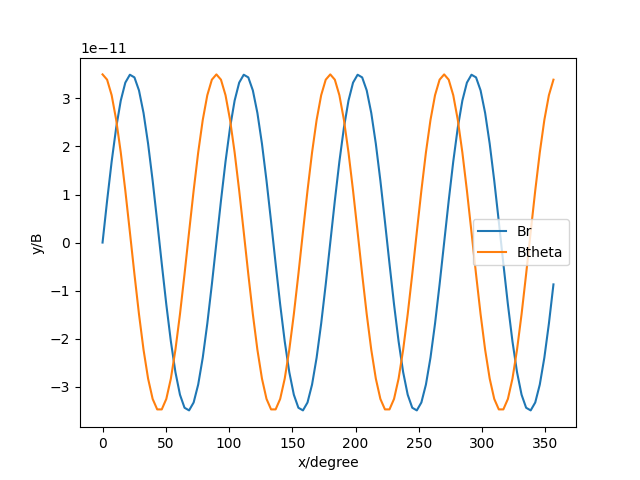

Data behind this chart, as committed beside it:
Br, Btheta
1.220053439429357e-22, 3.500157611201702e-11
8.704734117813871e-12, 3.390193714502432e-11
1.6862517689635236e-11, 3.067211461674029e-11
2.396076710130301e-11, 2.5515050227170197e-11
2.955347320910759e-11, 1.8754781382339436e-11
3.3289225738073286e-11, 1.0816080724504289e-11
3.4933293675332324e-11, 2.1977660880499677e-12
3.43823742710237e-11, -6.5586420900462126e-12
3.167108391231037e-11, -1.4902946494160247e-11
2.6969783014665992e-11, -2.2310843843488766e-11
2.0573871642557743e-11, -2.831686878169761e-11
1.2885228429091151e-11, -3.2543640770699854e-11
4.3869590513695045e-12, -3.4725576260872536e-11
-4.3869590513332055e-12, -3.4725576260983695e-11
-1.2885228429222243e-11, -3.254364077086841e-11
-2.0573871642484047e-11, -2.8316868781725862e-11
-2.696978301444798e-11, -2.231084384346797e-11
-3.167108391229602e-11, -1.4902946494186335e-11
-3.4382374269713266e-11, -6.558642092508542e-12
-3.493329367437085e-11, 2.197766085491227e-12
-3.32892257380216e-11, 1.0816080724559353e-11
-2.9553473209107025e-11, 1.8754781382250766e-11
-2.3960767101326013e-11, 2.5515050227118653e-11
-1.6862517692158247e-11, 3.067211461665501e-11
-8.704734120331751e-12, 3.3901937144766444e-11
5.62868273202004e-27, 3.500157611206996e-11
8.704734117585574e-12, 3.390193714495911e-11
1.6862517689193373e-11, 3.0672114616839467e-11
2.3960767101120494e-11, 2.551505022717132e-11
2.955347320890603e-11, 1.875478138231945e-11
3.3289225737850884e-11, 1.0816080724719188e-11
3.493329367513011e-11, 2.1977660879841272e-12
3.438237427085719e-11, -6.558642090077562e-12
3.167108391205307e-11, -1.490294649418871e-11
2.696978301426741e-11, -2.231084384335731e-11
2.0573871642334123e-11, -2.8316868781571948e-11
1.2885228428677919e-11, -3.254364077052976e-11
4.386959051162982e-12, -3.472557626085562e-11
-4.386959051282682e-12, -3.4725576260790994e-11
-1.2885228429363809e-11, -3.254364077065057e-11
-2.057387164276786e-11, -2.831686878158853e-11
-2.696978301445088e-11, -2.2310843843352252e-11
-3.16710839122993e-11, -1.4902946493912513e-11
-3.438237426993876e-11, -6.558642092344049e-12
-3.493329367434459e-11, 2.197766085708029e-12
-3.328922573820323e-11, 1.0816080724684734e-11
-2.9553473209026666e-11, 1.8754781382360212e-11
-2.3960767101174494e-11, 2.551505022741029e-11
-1.6862517692199525e-11, 3.067211461684323e-11
-8.704734120221162e-12, 3.3901937144872866e-11
-7.789210295993811e-23, 3.500157611222878e-11
8.704734117484476e-12, 3.390193714504504e-11
1.686251768947905e-11, 3.06721146171869e-11
2.3960767101020115e-11, 2.551505022743973e-11
2.955347320892791e-11, 1.8754781382604192e-11
3.328922573811921e-11, 1.0816080724934675e-11
3.493329367521032e-11, 2.1977660883260146e-12
3.4382374270878505e-11, -6.5586420899778846e-12
3.167108391215867e-11, -1.490294649383521e-11
2.6969783014313988e-11, -2.2310843843265386e-11
... 40 more rows
